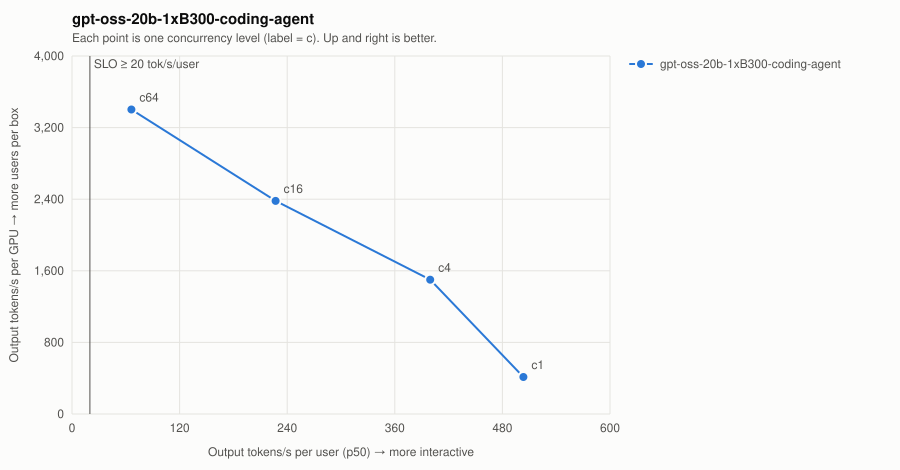

The data file committed next to this chart (first rows):
run, gpus, series, concurrency, isl, osl, requested, valid, errors, status, req_s, out_tps, out_tps_per_gpu, tps_user_p50, ttft_p50_ms, ttft_p99_ms, itl_p50_ms, itl_p99_ms, e2e_p99_ms, isl_observed, slo_ok
20260926T134857Z-sweep-gpt-oss-20b-1xB30…, 1, gpt-oss-20b-1xB300-coding-agent, 1, 16000, 512, 16, 16, 0, ok, 0.8076, 413.5, 413.5, 503.4, 172.4, 186.1, 1.987, 2.479, 1450, 16067, True
20260926T134939Z-sweep-gpt-oss-20b-1xB30…, 1, gpt-oss-20b-1xB300-coding-agent, 4, 16000, 512, 16, 16, 0, ok, 2.931, 1501, 1501, 399.5, 74.2, 76.98, 2.503, 2.515, 1359, 16067, True
20260926T135002Z-sweep-gpt-oss-20b-1xB30…, 1, gpt-oss-20b-1xB300-coding-agent, 16, 16000, 512, 64, 64, 0, ok, 4.651, 2381, 2381, 227.1, 1016, 2027, 4.405, 6.848, 4698, 16067, False
20260926T135035Z-sweep-gpt-oss-20b-1xB30…, 1, gpt-oss-20b-1xB300-coding-agent, 64, 16000, 512, 256, 256, 0, ok, 6.645, 3402, 3402, 66.2, 1038, 8041, 15.11, 20.84, 18202, 16067, False
